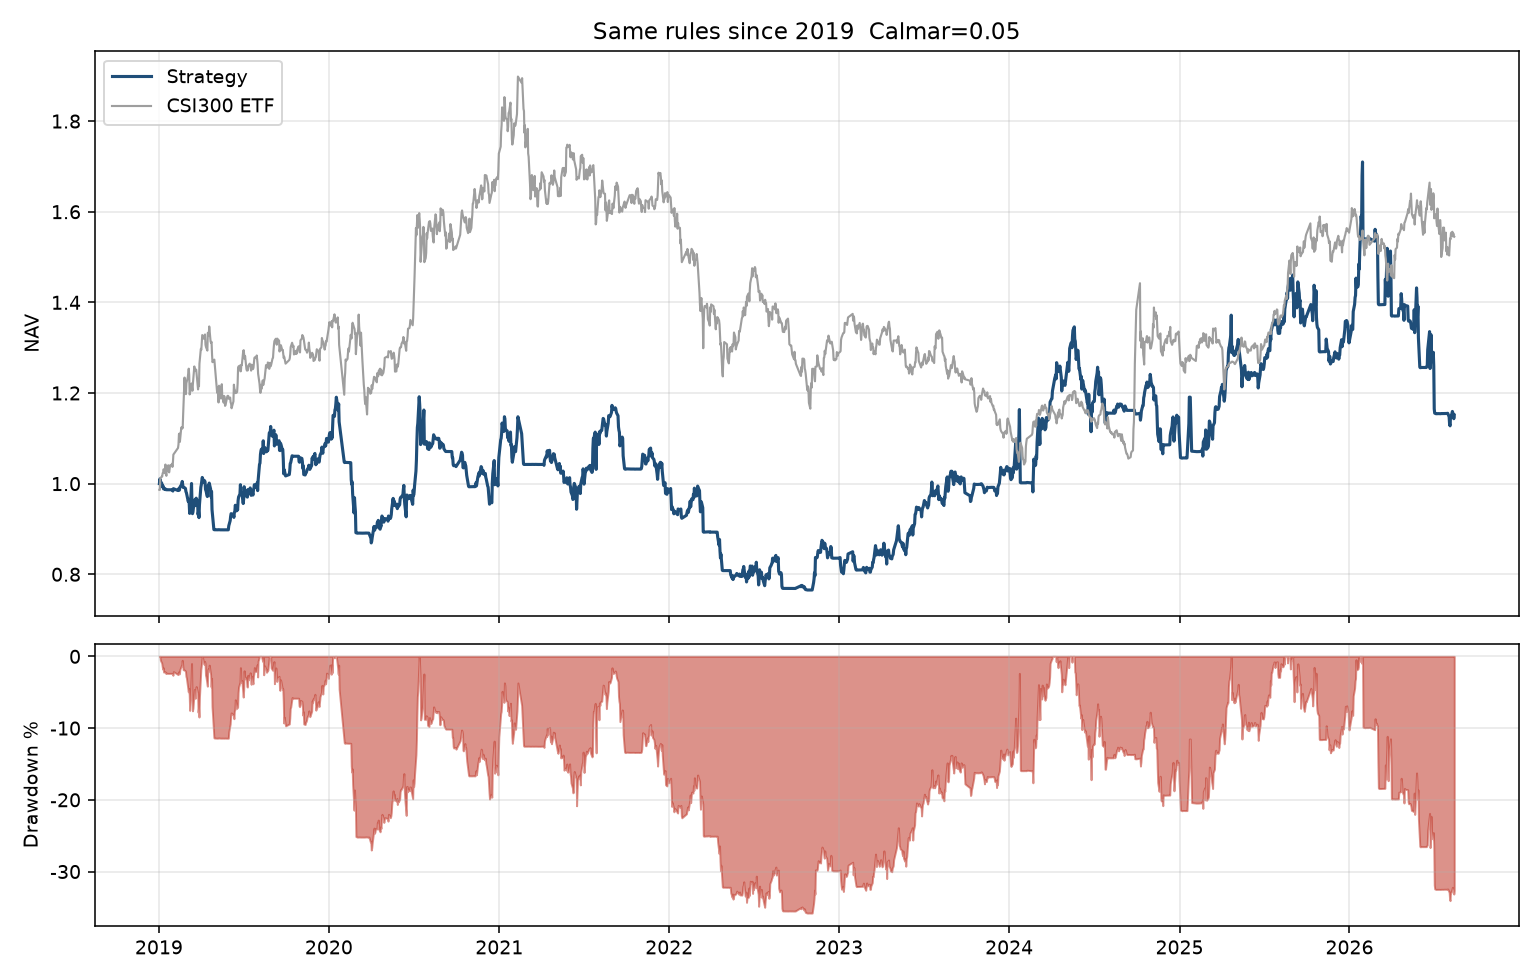

Source data for this figure (header and first rows):
date, nav, ret, drawdown, nav_csi300
2019-01-02, 1.0, 0.0, 0.0, 0.9863
2019-01-03, 1.01, 0.01043, 0.0, 0.9863
2019-01-04, 1.005, -0.00523, -0.00523, 1.011
2019-01-07, 1.001, -0.004206, -0.009414, 1.016
2019-01-08, 0.9963, -0.004576, -0.01395, 1.016
2019-01-09, 0.9925, -0.00389, -0.01778, 1.023
2019-01-10, 0.9946, 0.00213, -0.01569, 1.024
2019-01-11, 0.9882, -0.006376, -0.02197, 1.032
2019-01-14, 0.9889, 0.000713, -0.02127, 1.023
2019-01-15, 0.9868, -0.002138, -0.02336, 1.042
2019-01-16, 0.9875, 0.000714, -0.02266, 1.023
2019-01-17, 0.9865, -0.00103, -0.02367, 1.017
2019-01-18, 0.9865, 0.0, -0.02367, 1.035
2019-01-21, 0.9864, -8.99973000809684e-05, -0.02376, 1.041
2019-01-22, 0.9864, 0.0, -0.02376, 1.027
2019-01-23, 0.9864, 2.000120007195072e-05, -0.02374, 1.025
2019-01-24, 0.9864, 0.0, -0.02374, 1.033
2019-01-25, 0.9865, 7.000280011215665e-05, -0.02367, 1.041
2019-01-28, 0.9864, -9.99970000900019e-05, -0.02377, 1.039
2019-01-29, 0.9864, 2.000140009816853e-05, -0.02375, 1.044
2019-01-30, 0.9864, 0.0, -0.02375, 1.037
2019-01-31, 0.9837, -0.002759, -0.02644, 1.047
2019-02-01, 0.9889, 0.005287, -0.02129, 1.064
2019-02-11, 0.9847, -0.004208, -0.02541, 1.079
2019-02-12, 0.9886, 0.003873, -0.02164, 1.087
2019-02-13, 0.9872, -0.001403, -0.02301, 1.109
2019-02-14, 0.9858, -0.001405, -0.02438, 1.11
2019-02-15, 0.992, 0.006331, -0.01821, 1.092
2019-02-18, 0.9972, 0.005243, -0.01306, 1.124
2019-02-19, 0.9979, 0.0006954, -0.01237, 1.121
2019-02-20, 1.005, 0.006949, -0.005509, 1.124
2019-02-21, 0.9986, -0.006211, -0.01169, 1.123
2019-02-22, 0.9917, -0.006944, -0.01855, 1.153
2019-02-25, 0.991, -0.0006993, -0.01924, 1.234
2019-02-26, 0.9903, -0.0006998, -0.01992, 1.206
2019-02-27, 0.9893, -0.00105, -0.02095, 1.2
2019-02-28, 0.9823, -0.00701, -0.02782, 1.197
2019-03-01, 0.9799, -0.002471, -0.03022, 1.222
2019-03-04, 0.9653, -0.01486, -0.04463, 1.235
2019-03-05, 0.9605, -0.005029, -0.04943, 1.245
2019-03-06, 0.9653, 0.005054, -0.04463, 1.254
2019-03-07, 0.9561, -0.009563, -0.05377, 1.24
2019-03-08, 0.9343, -0.02283, -0.07536, 1.197
2019-03-11, 0.9779, 0.04672, -0.03217, 1.213
2019-03-12, 1, 0.02292, -0.009986, 1.221
2019-03-13, 0.9543, -0.04599, -0.05552, 1.214
2019-03-14, 0.9337, -0.02163, -0.07595, 1.205
2019-03-15, 0.9372, 0.00379, -0.07245, 1.221
2019-03-18, 0.9638, 0.02832, -0.04618, 1.259
2019-03-19, 0.9632, -0.000612, -0.04676, 1.249
2019-03-20, 0.9514, -0.01225, -0.05844, 1.249
2019-03-21, 0.9652, 0.01454, -0.04475, 1.25
2019-03-22, 0.9679, 0.002782, -0.04209, 1.252
2019-03-25, 0.9598, -0.008322, -0.05006, 1.221
2019-03-26, 0.9317, -0.02937, -0.07796, 1.208
2019-03-27, 0.9384, 0.007205, -0.07132, 1.218
2019-03-28, 0.9249, -0.01431, -0.08461, 1.215
2019-03-29, 0.9531, 0.03048, -0.05671, 1.265
2019-04-01, 0.9921, 0.04085, -0.01818, 1.297
2019-04-02, 0.9974, 0.005413, -0.01286, 1.295
... 1,788 more rows
